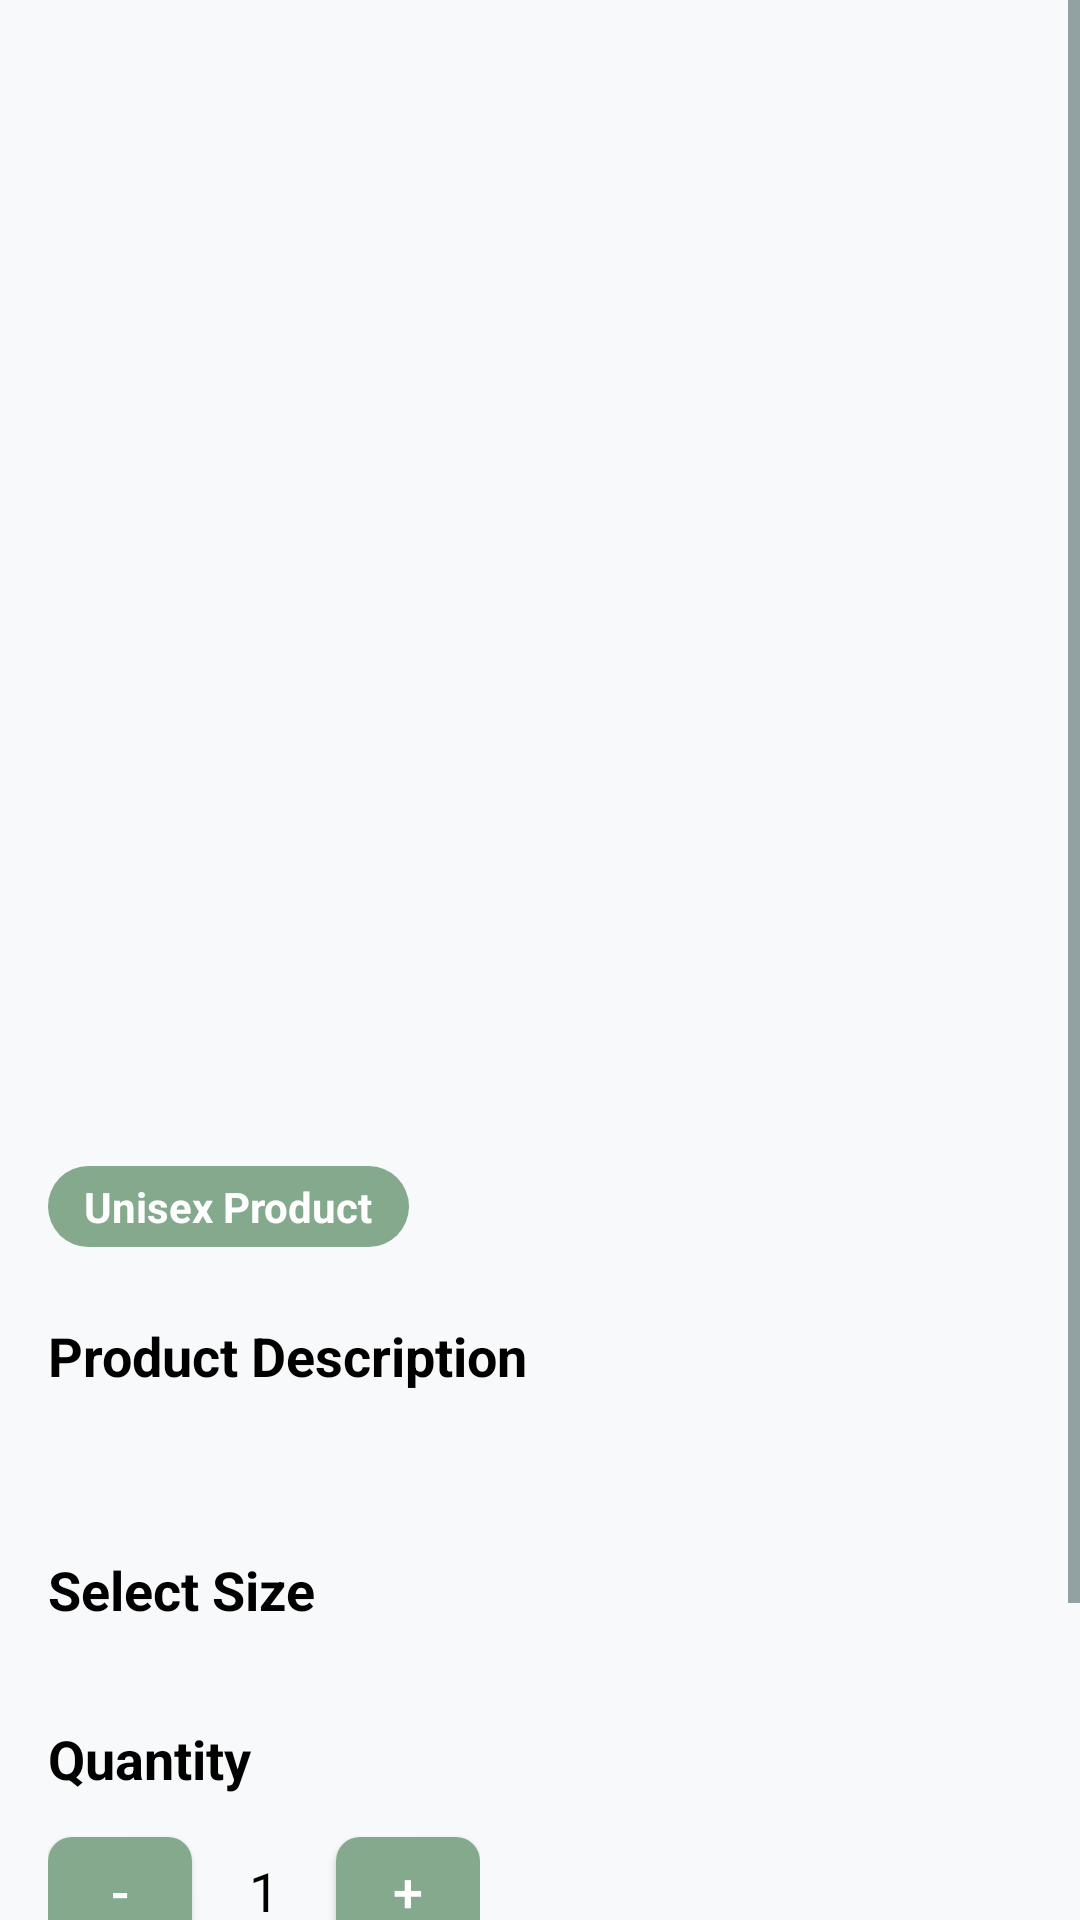

Reconstruct the res/layout file that produces this screen, plus the resources it refers to.
<!-- AndroidManifest.xml: activity theme Theme.EverestClothing.ProductDetail -->
<!-- res/layout/activity_product_detail.xml -->
<?xml version="1.0" encoding="utf-8"?>
<androidx.constraintlayout.widget.ConstraintLayout xmlns:android="http://schemas.android.com/apk/res/android"
    xmlns:app="http://schemas.android.com/apk/res-auto"
    xmlns:tools="http://schemas.android.com/tools"
    android:layout_width="match_parent"
    android:layout_height="match_parent"
    tools:context=".activities.ProductDetailActivity">

    <ScrollView
        android:id="@+id/productScrollView"
        android:layout_width="match_parent"
        android:layout_height="match_parent">

        <androidx.constraintlayout.widget.ConstraintLayout
            android:layout_width="match_parent"
            android:layout_height="wrap_content">

            <ImageView
                android:id="@+id/productImage"
                android:layout_width="match_parent"
                android:layout_height="300dp"
                android:contentDescription="@string/product_image"
                android:scaleType="centerCrop"
                app:layout_constraintEnd_toEndOf="parent"
                app:layout_constraintStart_toStartOf="parent"
                app:layout_constraintTop_toTopOf="parent"
                android:clickable="true"
                android:focusable="true"
                tools:src="@android:drawable/ic_menu_gallery" />

            <TextView
                android:id="@+id/productName"
                android:layout_width="0dp"
                android:layout_height="wrap_content"
                android:layout_marginStart="16dp"
                android:layout_marginTop="16dp"
                android:layout_marginEnd="16dp"
                android:textColor="@color/colorBlack"
                android:textSize="24sp"
                android:textStyle="bold"
                app:layout_constraintEnd_toEndOf="parent"
                app:layout_constraintStart_toStartOf="parent"
                app:layout_constraintTop_toBottomOf="@+id/productImage"
                tools:text="Product Name" />

            <TextView
                android:id="@+id/productPrice"
                android:layout_width="wrap_content"
                android:layout_height="wrap_content"
                android:layout_marginStart="16dp"
                android:layout_marginTop="8dp"
                android:textColor="@color/colorPrimary"
                android:textSize="18sp"
                android:textStyle="bold"
                app:layout_constraintStart_toStartOf="parent"
                app:layout_constraintTop_toBottomOf="@+id/productName"
                tools:text="$99.99" />

            <TextView
                android:id="@+id/unisexBadge"
                android:layout_width="wrap_content"
                android:layout_height="wrap_content"
                android:layout_marginStart="16dp"
                android:layout_marginTop="8dp"
                android:background="@drawable/unisex_badge_background"
                android:paddingStart="12dp"
                android:paddingTop="4dp"
                android:paddingEnd="12dp"
                android:paddingBottom="4dp"
                android:text="Unisex Product"
                android:textColor="@color/colorWhite"
                android:textSize="14sp"
                android:textStyle="bold"
                app:layout_constraintStart_toStartOf="parent"
                app:layout_constraintTop_toBottomOf="@+id/productPrice" />

            <TextView
                android:id="@+id/descriptionLabel"
                android:layout_width="wrap_content"
                android:layout_height="wrap_content"
                android:layout_marginStart="16dp"
                android:layout_marginTop="24dp"
                android:text="@string/product_description"
                android:textColor="@color/colorBlack"
                android:textSize="18sp"
                android:textStyle="bold"
                app:layout_constraintStart_toStartOf="parent"
                app:layout_constraintTop_toBottomOf="@+id/unisexBadge" />

            <TextView
                android:id="@+id/productDescription"
                android:layout_width="0dp"
                android:layout_height="wrap_content"
                android:layout_marginStart="16dp"
                android:layout_marginTop="8dp"
                android:layout_marginEnd="16dp"
                android:textColor="@color/colorDarkGray"
                android:textSize="16sp"
                app:layout_constraintEnd_toEndOf="parent"
                app:layout_constraintStart_toStartOf="parent"
                app:layout_constraintTop_toBottomOf="@+id/descriptionLabel"
                tools:text="Product description goes here. This is a detailed description of the product." />

            
            <TextView
                android:id="@+id/sizeLabel"
                android:layout_width="wrap_content"
                android:layout_height="wrap_content"
                android:layout_marginStart="16dp"
                android:layout_marginTop="24dp"
                android:text="@string/select_size"
                android:textColor="@color/colorBlack"
                android:textSize="18sp"
                android:textStyle="bold"
                app:layout_constraintStart_toStartOf="parent"
                app:layout_constraintTop_toBottomOf="@+id/productDescription" />

            <HorizontalScrollView
                android:id="@+id/sizesScrollView"
                android:layout_width="match_parent"
                android:layout_height="wrap_content"
                android:layout_marginStart="16dp"
                android:layout_marginTop="8dp"
                android:layout_marginEnd="16dp"
                android:scrollbars="none"
                app:layout_constraintEnd_toEndOf="parent"
                app:layout_constraintStart_toStartOf="parent"
                app:layout_constraintTop_toBottomOf="@+id/sizeLabel">

                <RadioGroup
                    android:id="@+id/sizeRadioGroup"
                    android:layout_width="wrap_content"
                    android:layout_height="wrap_content"
                    android:orientation="horizontal">
                    
                </RadioGroup>
            </HorizontalScrollView>

            <TextView
                android:id="@+id/quantityLabel"
                android:layout_width="wrap_content"
                android:layout_height="wrap_content"
                android:layout_marginStart="16dp"
                android:layout_marginTop="24dp"
                android:text="@string/quantity"
                android:textColor="@color/colorBlack"
                android:textSize="18sp"
                android:textStyle="bold"
                app:layout_constraintStart_toStartOf="parent"
                app:layout_constraintTop_toBottomOf="@+id/sizesScrollView" />

            <LinearLayout
                android:id="@+id/quantityLayout"
                android:layout_width="wrap_content"
                android:layout_height="wrap_content"
                android:layout_marginStart="16dp"
                android:layout_marginTop="8dp"
                android:orientation="horizontal"
                app:layout_constraintStart_toStartOf="parent"
                app:layout_constraintTop_toBottomOf="@+id/quantityLabel">

                <Button
                    android:id="@+id/decreaseButton"
                    android:layout_width="48dp"
                    android:layout_height="48dp"
                    android:text="-"
                    android:textSize="18sp" />

                <TextView
                    android:id="@+id/quantityText"
                    android:layout_width="48dp"
                    android:layout_height="48dp"
                    android:gravity="center"
                    android:text="1"
                    android:textColor="@color/colorBlack"
                    android:textSize="18sp" />

                <Button
                    android:id="@+id/increaseButton"
                    android:layout_width="48dp"
                    android:layout_height="48dp"
                    android:text="+"
                    android:textSize="18sp" />
            </LinearLayout>

            <Button
                android:id="@+id/addToCartButton"
                android:layout_width="0dp"
                android:layout_height="wrap_content"
                android:layout_marginStart="16dp"
                android:layout_marginTop="32dp"
                android:layout_marginEnd="16dp"
                android:layout_marginBottom="32dp"
                android:backgroundTint="@color/colorPrimary"
                android:text="@string/add_to_cart"
                android:textColor="@color/colorWhite"
                app:layout_constraintBottom_toBottomOf="parent"
                app:layout_constraintEnd_toEndOf="parent"
                app:layout_constraintStart_toStartOf="parent"
                app:layout_constraintTop_toBottomOf="@+id/quantityLayout" />

        </androidx.constraintlayout.widget.ConstraintLayout>
    </ScrollView>

</androidx.constraintlayout.widget.ConstraintLayout>
<!-- resources referenced by this layout -->
<resources>
  <color name="colorBlack">#000000</color>
  <color name="colorDarkGray">#616161</color>
  <color name="colorPrimary">#84A98C</color>
  <color name="colorWhite">#FFFFFF</color>
  <string name="add_to_cart">Add to Cart</string>
  <string name="product_description">Product Description</string>
  <string name="product_image">Product Image</string>
  <string name="quantity">Quantity</string>
  <string name="select_size">Select Size</string>
  <color name="colorPrimaryDark">#52796F</color>
  <color name="colorAccent">#CAD2C5</color>
  <color name="colorSecondary">#354F52</color>
  <color name="colorBackground">#F8F9FA</color>
  <color name="colorSurface">#FFFFFF</color>
  <color name="textColorPrimary">#2F3E46</color>
  <color name="textColorSecondary">#52796F</color>
  <style name="TextAppearance.EverestClothing.Headline1" parent="TextAppearance.MaterialComponents.Headline1">
          <item name="fontFamily">sans-serif-light</item>
          <item name="android:fontFamily">sans-serif-light</item>
          <item name="android:textSize">96sp</item>
      </style>
  <style name="TextAppearance.EverestClothing.Headline2" parent="TextAppearance.MaterialComponents.Headline2">
          <item name="fontFamily">sans-serif-light</item>
          <item name="android:fontFamily">sans-serif-light</item>
          <item name="android:textSize">60sp</item>
      </style>
  <style name="TextAppearance.EverestClothing.Headline3" parent="TextAppearance.MaterialComponents.Headline3">
          <item name="fontFamily">sans-serif</item>
          <item name="android:fontFamily">sans-serif</item>
          <item name="android:textSize">48sp</item>
      </style>
  <style name="TextAppearance.EverestClothing.Headline4" parent="TextAppearance.MaterialComponents.Headline4">
          <item name="fontFamily">sans-serif</item>
          <item name="android:fontFamily">sans-serif</item>
          <item name="android:textSize">34sp</item>
      </style>
  <style name="TextAppearance.EverestClothing.Headline5" parent="TextAppearance.MaterialComponents.Headline5">
          <item name="fontFamily">sans-serif</item>
          <item name="android:fontFamily">sans-serif</item>
          <item name="android:textSize">24sp</item>
      </style>
  <style name="TextAppearance.EverestClothing.Subtitle1" parent="TextAppearance.MaterialComponents.Subtitle1">
          <item name="fontFamily">sans-serif</item>
          <item name="android:fontFamily">sans-serif</item>
          <item name="android:textSize">16sp</item>
      </style>
  <style name="TextAppearance.EverestClothing.Body1" parent="TextAppearance.MaterialComponents.Body1">
          <item name="fontFamily">sans-serif</item>
          <item name="android:fontFamily">sans-serif</item>
          <item name="android:textSize">16sp</item>
      </style>
  <style name="TextAppearance.EverestClothing.Body2" parent="TextAppearance.MaterialComponents.Body2">
          <item name="fontFamily">sans-serif</item>
          <item name="android:fontFamily">sans-serif</item>
          <item name="android:textSize">14sp</item>
      </style>
  <style name="ShapeAppearance.EverestClothing.SmallComponent" parent="ShapeAppearance.MaterialComponents.SmallComponent">
          <item name="cornerFamily">rounded</item>
          <item name="cornerSize">8dp</item>
      </style>
  <style name="ShapeAppearance.EverestClothing.MediumComponent" parent="ShapeAppearance.MaterialComponents.MediumComponent">
          <item name="cornerFamily">rounded</item>
          <item name="cornerSize">12dp</item>
      </style>
  <style name="ShapeAppearance.EverestClothing.LargeComponent" parent="ShapeAppearance.MaterialComponents.LargeComponent">
          <item name="cornerFamily">rounded</item>
          <item name="cornerSize">16dp</item>
      </style>
</resources>
